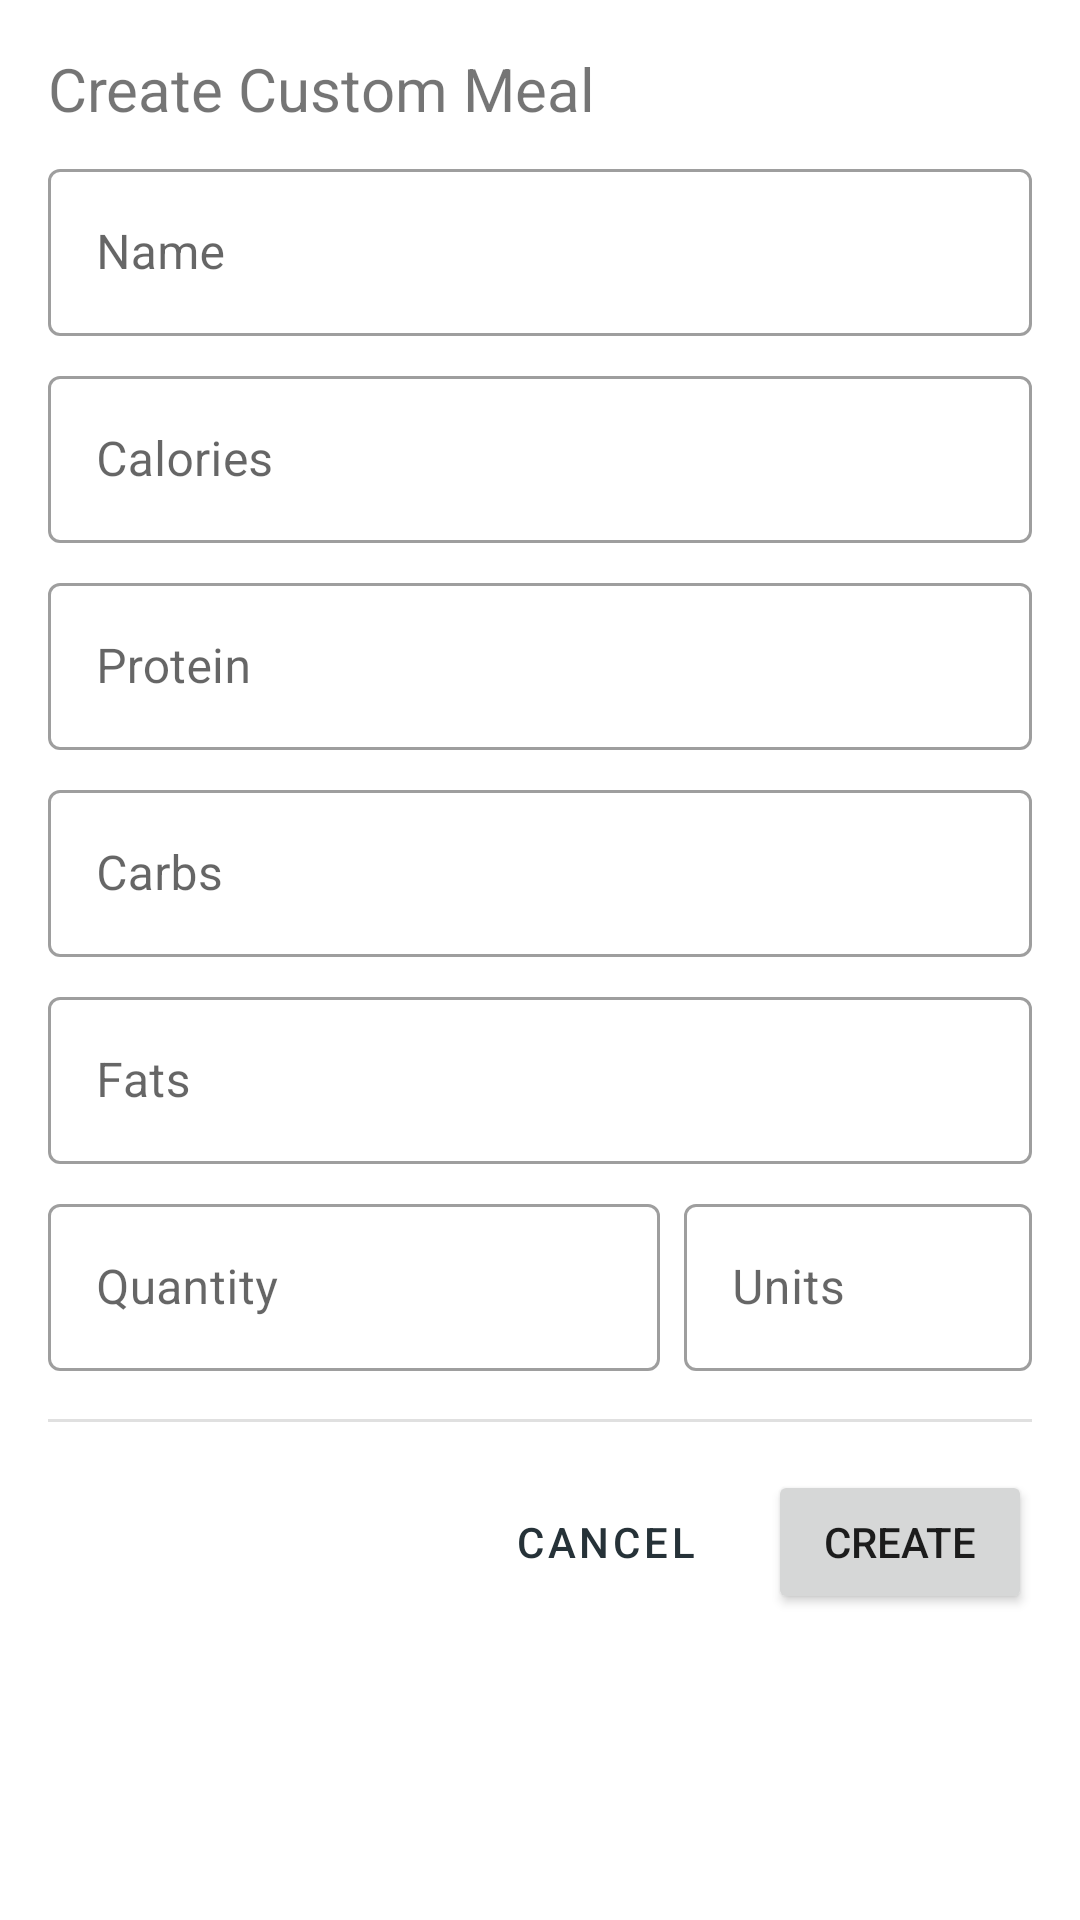

Android layout source for this screen:
<!-- AndroidManifest.xml: application theme Theme.CalorieTracker -->
<!-- res/layout/fragment_create_food.xml -->
<?xml version="1.0" encoding="utf-8"?>
<layout xmlns:android="http://schemas.android.com/apk/res/android"
    xmlns:app="http://schemas.android.com/apk/res-auto"
    xmlns:tools="http://schemas.android.com/tools">

    <data>

    </data>

    <androidx.constraintlayout.widget.ConstraintLayout
        android:layout_width="match_parent"
        android:layout_height="match_parent"
        android:padding="16dp"
        tools:context=".CreateFoodFragment">

        <com.google.android.material.textfield.TextInputLayout
            android:id="@+id/etNameLayout"
            style="@style/Widget.MaterialComponents.TextInputLayout.OutlinedBox"
            android:layout_width="match_parent"
            android:layout_height="wrap_content"
            android:layout_marginTop="8dp"
            app:layout_constraintStart_toStartOf="parent"
            app:layout_constraintTop_toBottomOf="@+id/textView"
            app:startIconDrawable="@drawable/ic_food">

            <com.google.android.material.textfield.TextInputEditText
                android:id="@+id/etName"
                android:layout_width="match_parent"
                android:layout_height="wrap_content"
                android:hint="Name" />

        </com.google.android.material.textfield.TextInputLayout>

        <com.google.android.material.textfield.TextInputLayout
            android:id="@+id/etCaloriesLayout"
            style="@style/Widget.MaterialComponents.TextInputLayout.OutlinedBox"
            android:layout_width="match_parent"
            android:layout_height="wrap_content"
            android:layout_marginTop="8dp"
            app:layout_constraintStart_toStartOf="parent"
            app:layout_constraintTop_toBottomOf="@id/etNameLayout"
            app:startIconDrawable="@drawable/ic_food"
            app:suffixText="kcal">

            <com.google.android.material.textfield.TextInputEditText
                android:id="@+id/etCalories"
                android:layout_width="match_parent"
                android:layout_height="wrap_content"
                android:hint="Calories"
                android:inputType="numberDecimal" />

        </com.google.android.material.textfield.TextInputLayout>

        <com.google.android.material.textfield.TextInputLayout
            android:id="@+id/etProteinLayout"
            style="@style/Widget.MaterialComponents.TextInputLayout.OutlinedBox"
            android:layout_width="match_parent"
            android:layout_height="wrap_content"
            android:layout_marginTop="8dp"
            app:layout_constraintStart_toStartOf="parent"
            app:layout_constraintTop_toBottomOf="@id/etCaloriesLayout"
            app:startIconDrawable="@drawable/ic_food"
            app:suffixText="g">

            <com.google.android.material.textfield.TextInputEditText
                android:id="@+id/etProtein"
                android:layout_width="match_parent"
                android:layout_height="wrap_content"
                android:hint="Protein"
                android:inputType="numberDecimal" />

        </com.google.android.material.textfield.TextInputLayout>

        <com.google.android.material.textfield.TextInputLayout
            android:id="@+id/etCarbsLayout"
            style="@style/Widget.MaterialComponents.TextInputLayout.OutlinedBox"
            android:layout_width="match_parent"
            android:layout_height="wrap_content"
            android:layout_marginTop="8dp"
            app:layout_constraintStart_toStartOf="parent"
            app:layout_constraintTop_toBottomOf="@id/etProteinLayout"
            app:startIconDrawable="@drawable/ic_food"
            app:suffixText="g">

            <com.google.android.material.textfield.TextInputEditText
                android:id="@+id/etCarbs"
                android:layout_width="match_parent"
                android:layout_height="wrap_content"
                android:hint="Carbs"
                android:inputType="numberDecimal" />

        </com.google.android.material.textfield.TextInputLayout>

        <com.google.android.material.textfield.TextInputLayout
            android:id="@+id/etFatsLayout"
            style="@style/Widget.MaterialComponents.TextInputLayout.OutlinedBox"
            android:layout_width="match_parent"
            android:layout_height="wrap_content"
            android:layout_marginTop="8dp"
            app:layout_constraintStart_toStartOf="parent"
            app:layout_constraintTop_toBottomOf="@id/etCarbsLayout"
            app:startIconDrawable="@drawable/ic_food"
            app:suffixText="g">

            <com.google.android.material.textfield.TextInputEditText
                android:id="@+id/etFats"
                android:layout_width="match_parent"
                android:layout_height="wrap_content"
                android:hint="Fats"
                android:inputType="numberDecimal" />

        </com.google.android.material.textfield.TextInputLayout>

        <com.google.android.material.textfield.TextInputLayout
            android:id="@+id/etQuantityLayout"
            style="@style/Widget.MaterialComponents.TextInputLayout.OutlinedBox"
            android:layout_width="204dp"
            android:layout_height="wrap_content"
            android:layout_marginTop="8dp"
            app:layout_constraintStart_toStartOf="parent"
            app:layout_constraintTop_toBottomOf="@+id/etFatsLayout"
            app:startIconDrawable="@drawable/ic_food">

            <com.google.android.material.textfield.TextInputEditText
                android:id="@+id/etQuantity"
                android:layout_width="match_parent"
                android:layout_height="wrap_content"
                android:hint="Quantity"
                android:inputType="numberDecimal" />

        </com.google.android.material.textfield.TextInputLayout>

        <com.google.android.material.textfield.TextInputLayout
            android:id="@+id/etUnitsLayout"
            style="@style/Widget.MaterialComponents.TextInputLayout.OutlinedBox"
            android:layout_width="0dp"
            android:layout_height="wrap_content"
            android:paddingStart="8dp"
            app:layout_constraintEnd_toEndOf="parent"
            app:layout_constraintStart_toEndOf="@+id/etQuantityLayout"
            app:layout_constraintTop_toTopOf="@+id/etQuantityLayout"
            app:startIconDrawable="@drawable/ic_food">

            <com.google.android.material.textfield.TextInputEditText
                android:id="@+id/etUnits"
                android:layout_width="match_parent"
                android:layout_height="wrap_content"
                android:hint="Units" />

        </com.google.android.material.textfield.TextInputLayout>

        <View
            android:id="@+id/divider4"
            android:layout_width="409dp"
            android:layout_height="1dp"
            android:layout_marginTop="16dp"
            android:background="?android:attr/listDivider"
            app:layout_constraintEnd_toEndOf="parent"
            app:layout_constraintStart_toStartOf="parent"
            app:layout_constraintTop_toBottomOf="@+id/etQuantityLayout" />

        <Button
            android:id="@+id/btnCreate"
            android:layout_width="wrap_content"
            android:layout_height="wrap_content"
            android:layout_marginTop="16dp"
            android:text="Create"
            app:layout_constraintEnd_toEndOf="parent"
            app:layout_constraintTop_toBottomOf="@+id/divider4" />

        <Button
            android:id="@+id/button2"
            style="?attr/materialButtonOutlinedStyle"
            android:layout_width="wrap_content"
            android:layout_height="wrap_content"
            android:layout_marginEnd="8dp"
            android:text="Cancel"
            app:layout_constraintEnd_toStartOf="@+id/btnCreate"
            app:layout_constraintTop_toTopOf="@+id/btnCreate" />

        <TextView
            android:id="@+id/textView"
            android:layout_width="wrap_content"
            android:layout_height="wrap_content"
            android:text="Create Custom Meal"
            android:textSize="20sp"
            app:layout_constraintStart_toStartOf="parent"
            app:layout_constraintTop_toTopOf="parent" />

    </androidx.constraintlayout.widget.ConstraintLayout>
</layout>
<!-- resources referenced by this layout -->
<resources>
  <style name="Theme.CalorieTracker" parent="Theme.MaterialComponents.DayNight.DarkActionBar">
          
          <item name="colorPrimary">#263238</item>
          <item name="colorPrimaryVariant">#000a12</item>
          <item name="colorOnPrimary">@color/white</item>
          
          <item name="colorSecondary">@color/teal_200</item>
          <item name="colorSecondaryVariant">@color/teal_700</item>
          <item name="colorOnSecondary">@color/black</item>
          
          <item name="android:statusBarColor" tools:targetApi="l">?attr/colorPrimaryVariant</item>
          
          <item name="textInputStyle">@style/Widget.CalorieTrackerApp.TextInputLayout.OutlinedBox</item>
      </style>
  <style name="Widget.CalorieTrackerApp.TextInputLayout.OutlinedBox" parent="Widget.MaterialComponents.TextInputLayout.OutlinedBox">
          <item name="boxStrokeErrorColor">@color/red_700</item>
          <item name="errorIconTint">@color/red_700</item>
          <item name="errorTextColor">@color/red_700</item>
          <item name="errorIconDrawable">@android:drawable/stat_notify_error</item>
          <item name="helperTextTextAppearance">@style/TextAppearance.MaterialComponents.Subtitle1
          </item>
      </style>
  <!-- not gathered from this repository: default colours our renderer supplied (Android Studio template values) -->
  <color name="teal_200">#FF03DAC5</color>
  <color name="teal_700">#FF018786</color>
  <color name="black">#FF000000</color>
  <color name="white">#FFFFFFFF</color>
</resources>
